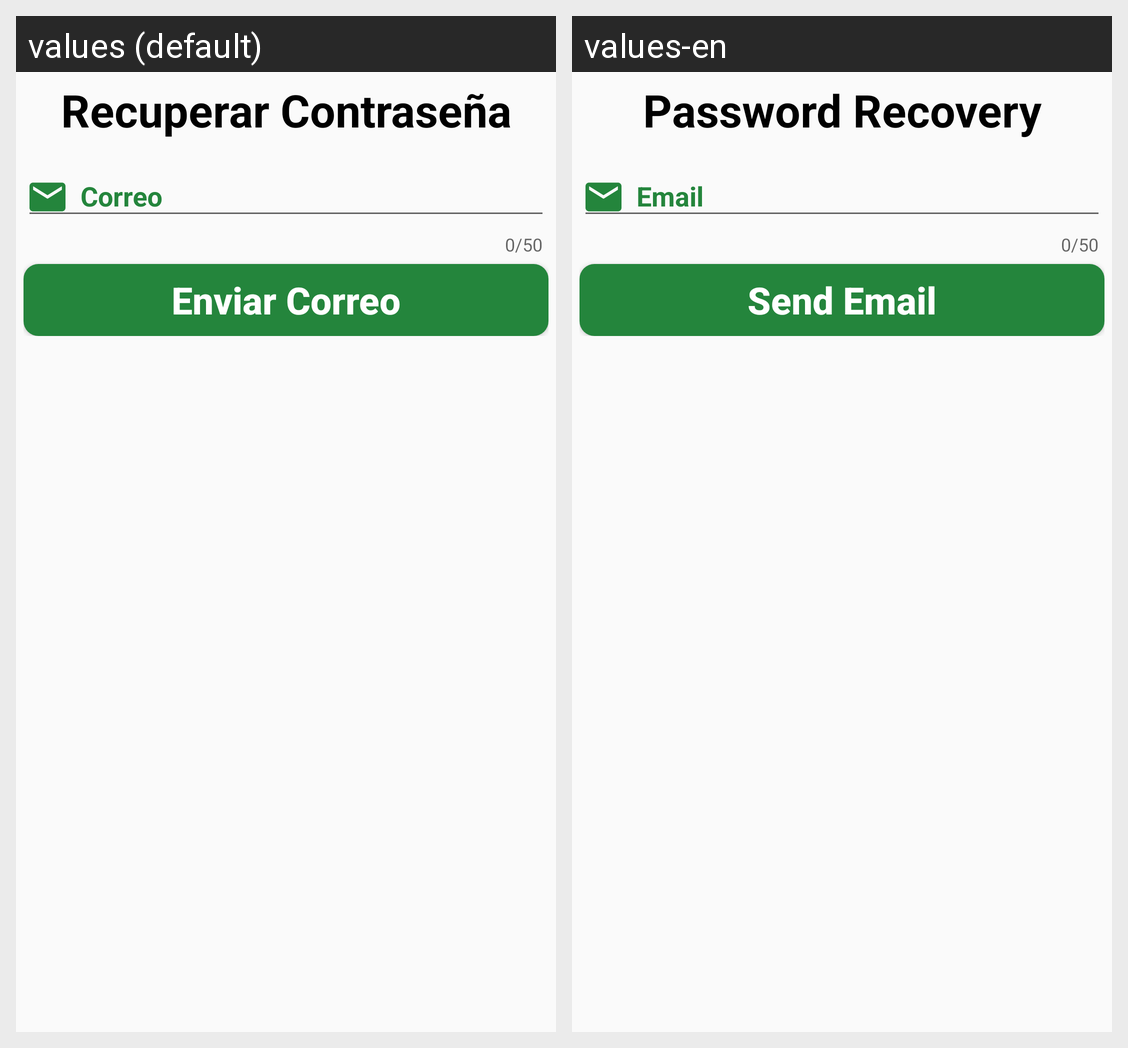

Strings drawn on this Android screen and how each of the app's shown locales translates them:
Android screen res/layout/dialogo_recuperar_contrasena.xml rendered under 2 locales, left to right: values (default), values-en. Device: Nexus 5 (rendered at 1080×1920; each locale shown at half size, 540×960, under a caption strip naming it); theme AppTheme.
Strings drawn on this screen, with the default value and each locale's value (text and hints the layout hard-codes, and strings that could not be matched under every locale, appear in the picture but are not listed):

recuperar_contrasena
  values: Recuperar Contraseña
  values-en: Password Recovery

enviar_correo
  values: Enviar Correo
  values-en: Send Email
